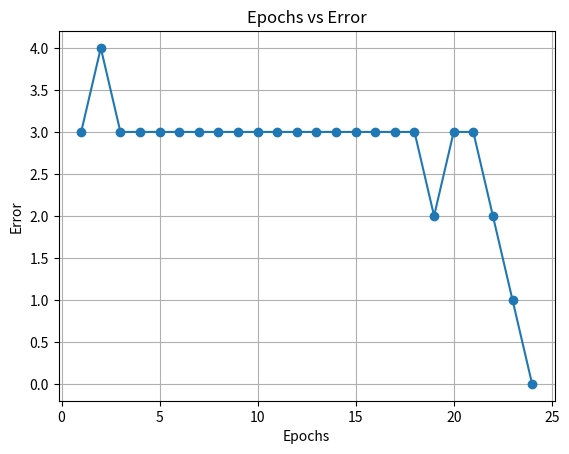

This figure's Python source:
import numpy as np
import matplotlib.pyplot as plt
import logging

logging.basicConfig(level=logging.INFO)

def step_function(x):
    return 1 if x >= 0 else 0

def normalize_data(X):
    return X / np.max(X)

def initialize_weights(input_size):
    return np.random.randn(input_size + 1)

def train_perceptron(X_train, y_train, alpha=0.05, max_epochs=1000, convergence_threshold=0.002, validation_set=None):
    input_size = X_train.shape[1]
    W = initialize_weights(input_size)
    errors = []

    for epoch in range(max_epochs):
        total_error = 0

        for i in range(len(X_train)):
            inputs = np.insert(X_train[i], 0, 1)
            output = step_function(np.dot(W, inputs))
            error = y_train[i] - output
            total_error += error**2
            W += alpha * error * inputs

        errors.append(total_error)

        if total_error <= convergence_threshold:
            logging.info(f"Converged at epoch {epoch + 1}.")
            break

        if validation_set:
            X_val, y_val = validation_set
            val_errors = [np.sum((y_val - step_function(np.dot(W, np.insert(x, 0, 1)))) ** 2) for x in X_val]
            val_error = np.mean(val_errors)
            logging.info(f"Epoch {epoch + 1}, Validation Error: {val_error}")

    return W, errors

def plot_errors(errors):
    plt.plot(range(1, len(errors) + 1), errors, marker='o')
    plt.xlabel('Epochs')
    plt.ylabel('Error')
    plt.title('Epochs vs Error')
    plt.grid(True)
    plt.show()

if __name__ == "__main__":
    X_train = np.array([[0, 0], [0, 1], [1, 0], [1, 1]])
    y_train = np.array([0, 0, 0, 1])

    X_train_normalized = normalize_data(X_train)

    W_final, errors = train_perceptron(X_train_normalized, y_train)
    plot_errors(errors)
